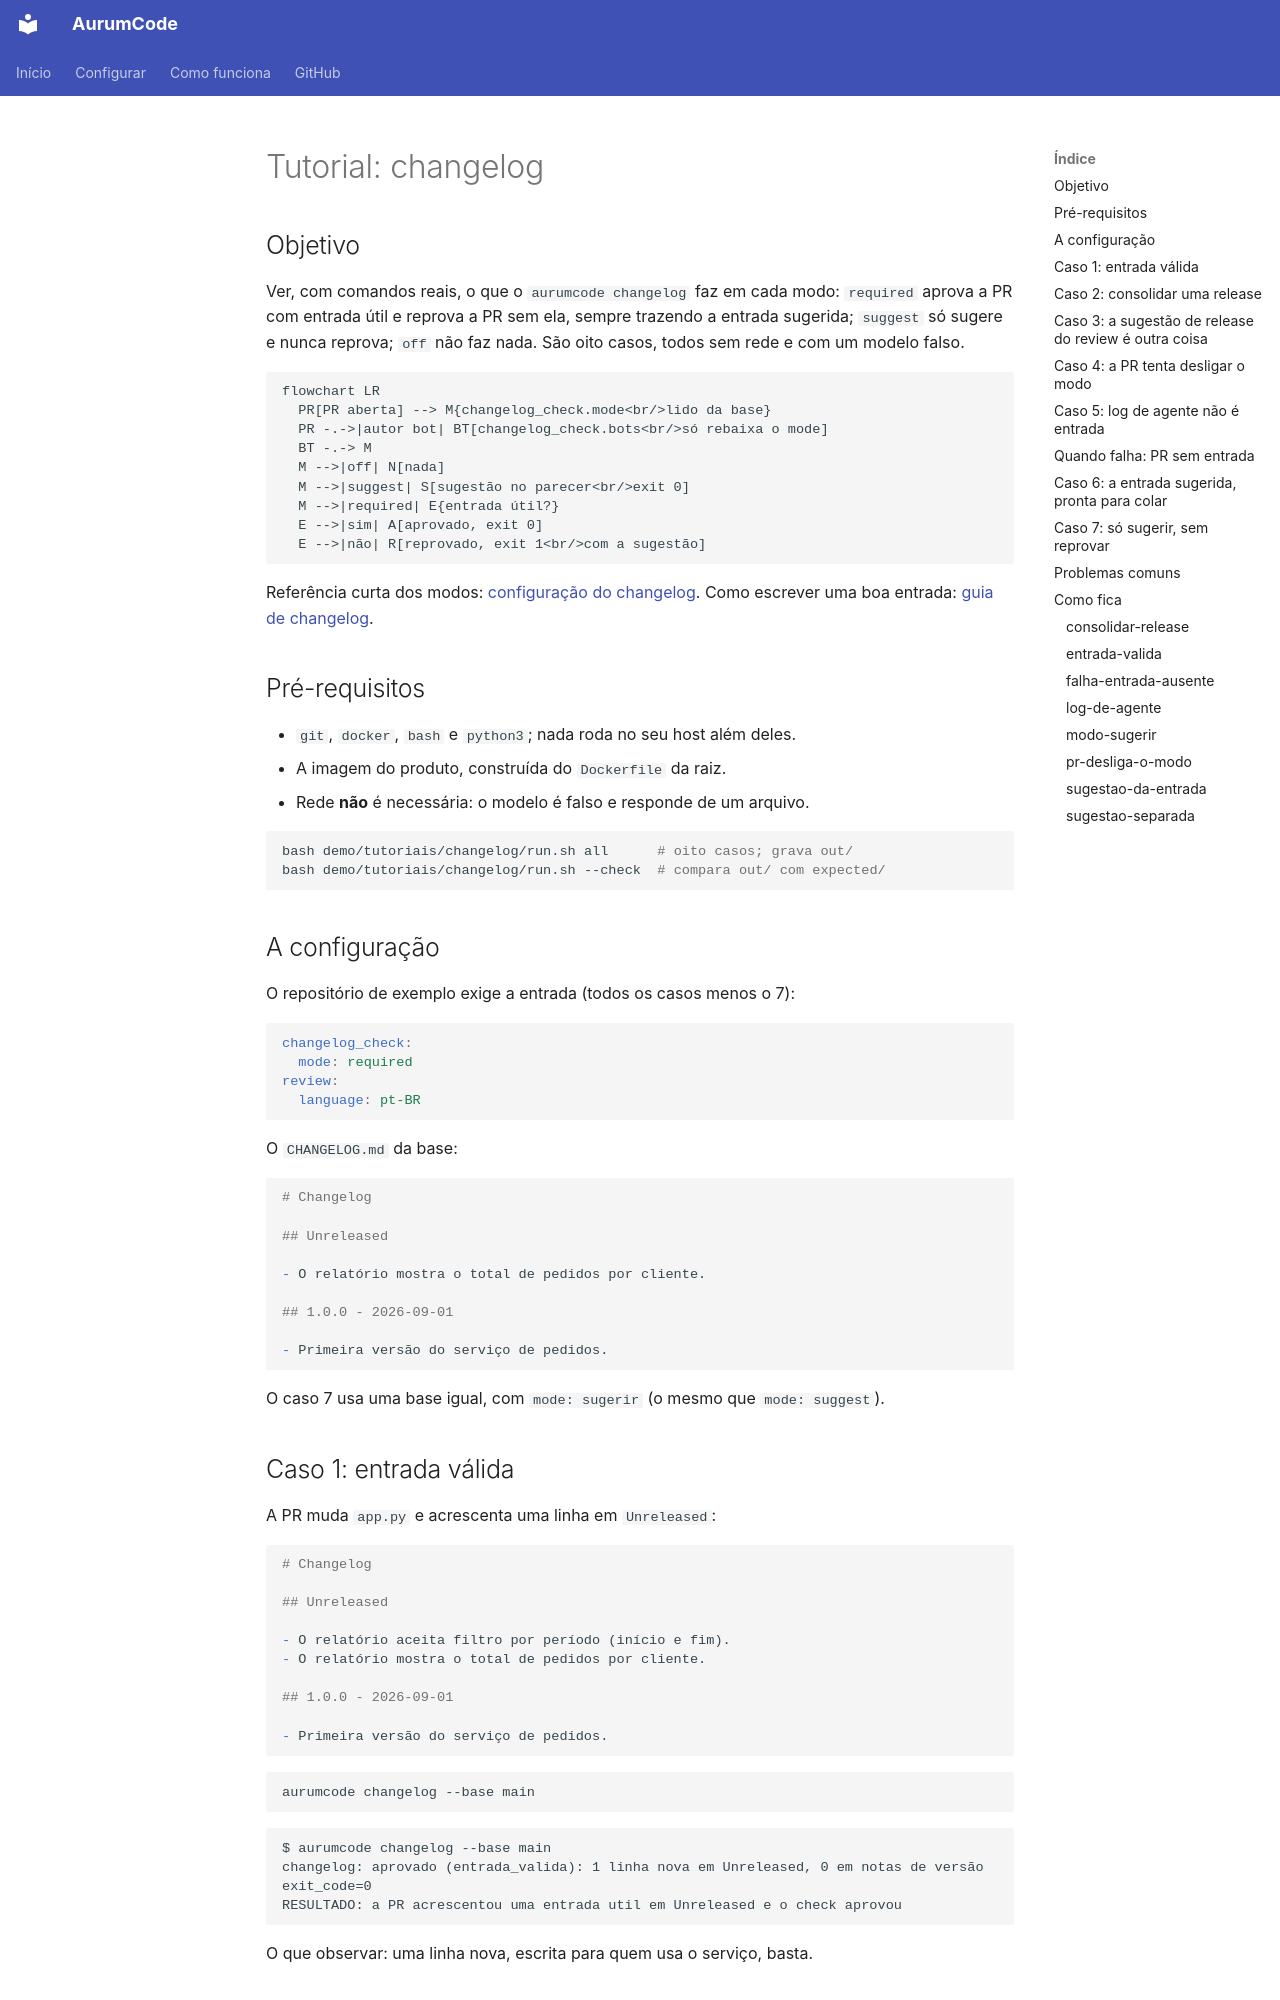

repository: Mpaape/AurumCode · page: tutorials/changelog/index.html · generator: mkdocs

# Tutorial: changelog

## Objetivo

Ver, com comandos reais, o que o `aurumcode changelog` faz em cada modo:
`required` aprova a PR com entrada útil e reprova a PR sem ela, sempre
trazendo a entrada sugerida; `suggest` só sugere e nunca reprova; `off` não
faz nada. São oito casos, todos sem rede e com um modelo falso.

```mermaid
flowchart LR
  PR[PR aberta] --> M{changelog_check.mode<br/>lido da base}
  PR -.->|autor bot| BT[changelog_check.bots<br/>só rebaixa o mode]
  BT -.-> M
  M -->|off| N[nada]
  M -->|suggest| S[sugestão no parecer<br/>exit 0]
  M -->|required| E{entrada útil?}
  E -->|sim| A[aprovado, exit 0]
  E -->|não| R[reprovado, exit 1<br/>com a sugestão]
```

Referência curta dos modos:
[configuração do changelog](../configuration.md#changelog-obrigatorio-aur-509).
Como escrever uma boa entrada: [guia de changelog](../changelog.md).

## Pré-requisitos

- `git`, `docker`, `bash` e `python3`; nada roda no seu host além deles.
- A imagem do produto, construída do `Dockerfile` da raiz.
- Rede **não** é necessária: o modelo é falso e responde de um arquivo.

```bash
bash demo/tutoriais/changelog/run.sh all      # oito casos; grava out/
bash demo/tutoriais/changelog/run.sh --check  # compara out/ com expected/
```

## A configuração

O repositório de exemplo exige a entrada (todos os casos menos o 7):

<!-- arquivo: demo/tutoriais/changelog/repo-exemplo/base/.aurumcode/config.yml -->
```yaml
changelog_check:
  mode: required
review:
  language: pt-BR
```

O `CHANGELOG.md` da base:

<!-- arquivo: demo/tutoriais/changelog/repo-exemplo/base/CHANGELOG.md -->
```markdown
# Changelog

## Unreleased

- O relatório mostra o total de pedidos por cliente.

## 1.0.0 - 2026-09-01

- Primeira versão do serviço de pedidos.
```

O caso 7 usa uma base igual, com `mode: sugerir` (o mesmo que `mode: suggest`).
